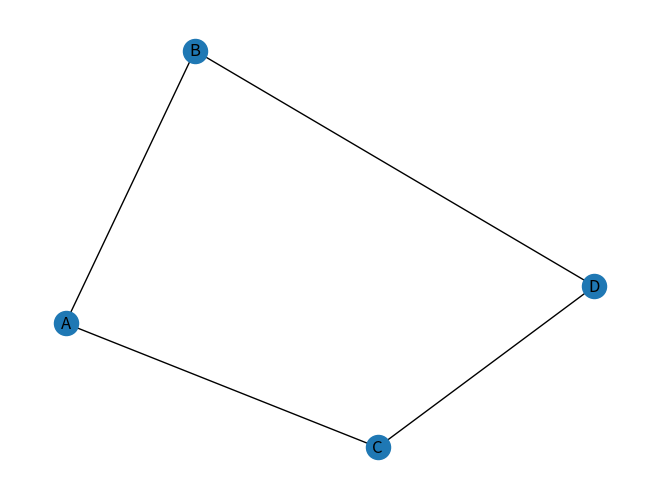

Here is the Python script that generated this plot:
import networkx as nx
import matplotlib.pyplot as plt

vertices =["A","B","C","D"]
edges = [("A","B"),("A","C"),("B","D"),("C","D")]
weight = {("A","B", 2), ("A","C", 3), ("B","D", 1), ("C","D", 4)}
n = len(vertices)   
matrix = [[0]*n for _ in range(n)]
for v,u in edges:
    i,j=vertices.index(v),vertices.index(u)
    matrix[i][j],matrix[j][i]=1,1
for row in matrix:
    print(row)

graph={v:[] for v in vertices}
for v,u in edges:
    graph[v].append(u)
    graph[u].append(v)
for row in graph:
    print(f"{row} -> {graph[row]}")

weight_graph={v:[] for v in vertices}
for v,u,w in weight:
    weight_graph[v].append((u,w))
    weight_graph[u].append((v,w))
for row in weight_graph:
    print(f"{row} -> {weight_graph[row]}")
g=nx.Graph()
g.add_weighted_edges_from(weight)
pos=nx.spring_layout(g)

nx.draw(g,pos,with_labels=True)
plt.show()

def add_vertex(v):
    global vertices, matrix, graph, weight_graph
    if v not in vertices:
        vertices.append(v)
        n = len(vertices)
        for row in matrix:
            row.append(0)
        matrix.append([0] * n)
        graph[v] = []
        weight_graph[v] = []

def add_edge(v, u, w=None):
    global vertices, matrix, edges, graph, weight_graph, weight
    if v not in vertices:
        add_vertex(v)
    if u not in vertices:
        add_vertex(u)
    
    if (v, u) not in edges and (u, v) not in edges:
        edges.append((v, u))
        i, j = vertices.index(v), vertices.index(u)
        matrix[i][j], matrix[j][i] = 1, 1
        graph[v].append(u)
        graph[u].append(v)
        
        if w is not None:
            weight.add((v, u, w))
            weight_graph[v].append((u, w))
            weight_graph[u].append((v, w))
